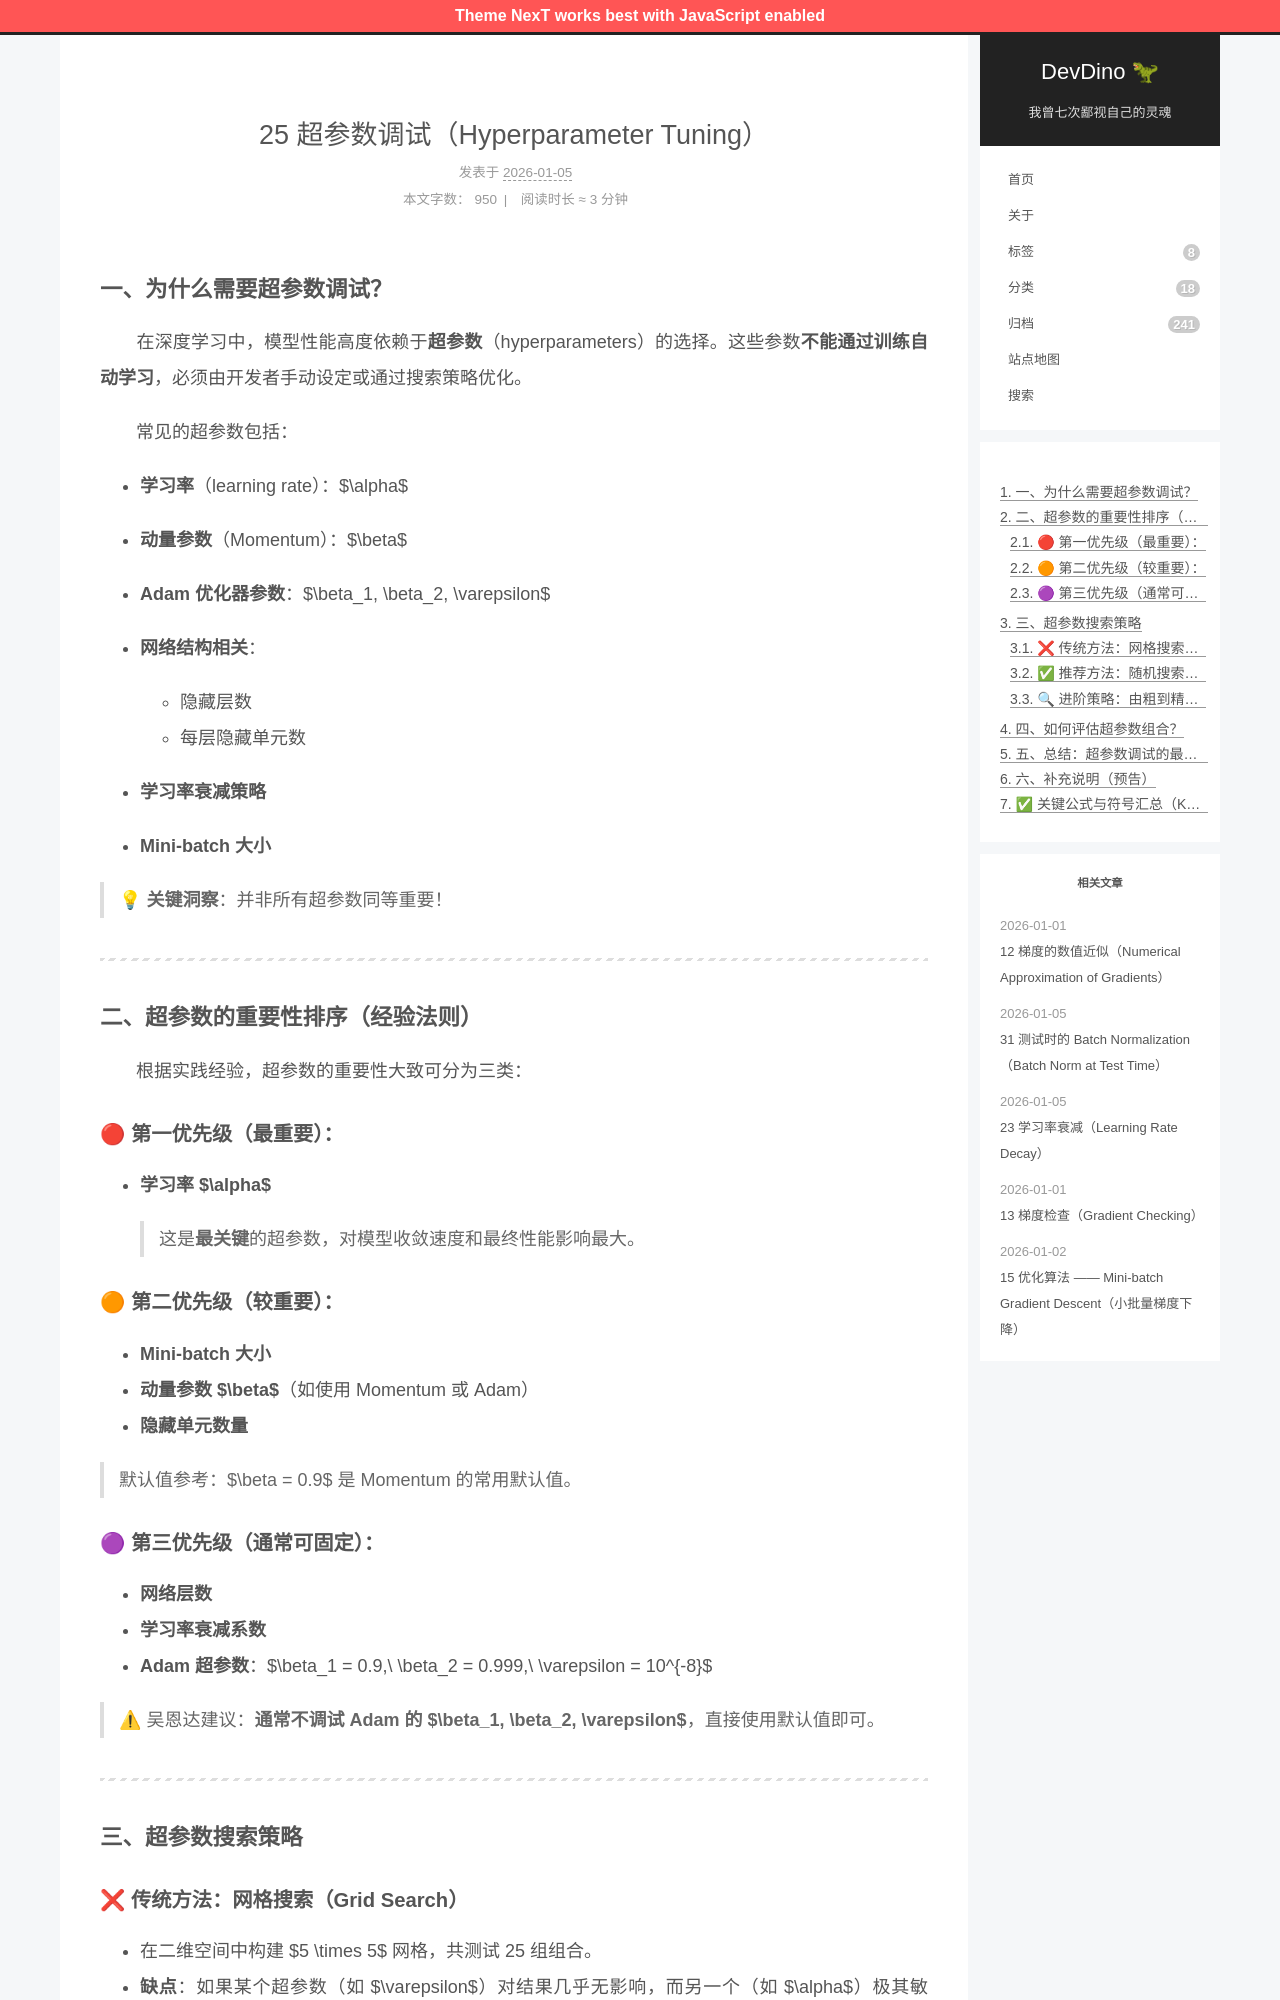

repository: afetmin/blog · page: 25 超参数调试（Hyperparameter Tuning）/index.html · generator: jekyll

---
title: 25 超参数调试（Hyperparameter Tuning）
date: 2026-01-05T20:05:22Z
lastmod: 2026-01-05T20:06:49Z
categories: 改进深度神经网络
---

### 一、为什么需要超参数调试？

　　在深度学习中，模型性能高度依赖于**超参数**（hyperparameters）的选择。这些参数**不能通过训练自动学习**，必须由开发者手动设定或通过搜索策略优化。

　　常见的超参数包括：

- **学习率**（learning rate）：$\alpha$
- **动量参数**（Momentum）：$\beta$
- **Adam 优化器参数**：$\beta_1, \beta_2, \varepsilon$
- **网络结构相关**：

  - 隐藏层数
  - 每层隐藏单元数
- **学习率衰减策略**
- **Mini-batch 大小**

> 💡 **关键洞察**：并非所有超参数同等重要！

---

### 二、超参数的重要性排序（经验法则）

　　根据实践经验，超参数的重要性大致可分为三类：

#### 🔴 第一优先级（最重要）：

- **学习率** **$\alpha$**

  > 这是**最关键**的超参数，对模型收敛速度和最终性能影响最大。
  >

#### 🟠 第二优先级（较重要）：

- **Mini-batch 大小**
- **动量参数** **$\beta$**（如使用 Momentum 或 Adam）
- **隐藏单元数量**

> 默认值参考：$\beta = 0.9$ 是 Momentum 的常用默认值。

#### 🟣 第三优先级（通常可固定）：

- **网络层数**
- **学习率衰减系数**
- **Adam 超参数**：$\beta_1 = 0.9,\ \beta_2 = 0.999,\ \varepsilon = 10^{-8}$

> ⚠ 吴恩达建议：**通常不调试 Adam 的** **$\beta_1, \beta_2, \varepsilon$**，直接使用默认值即可。

---

### 三、超参数搜索策略
